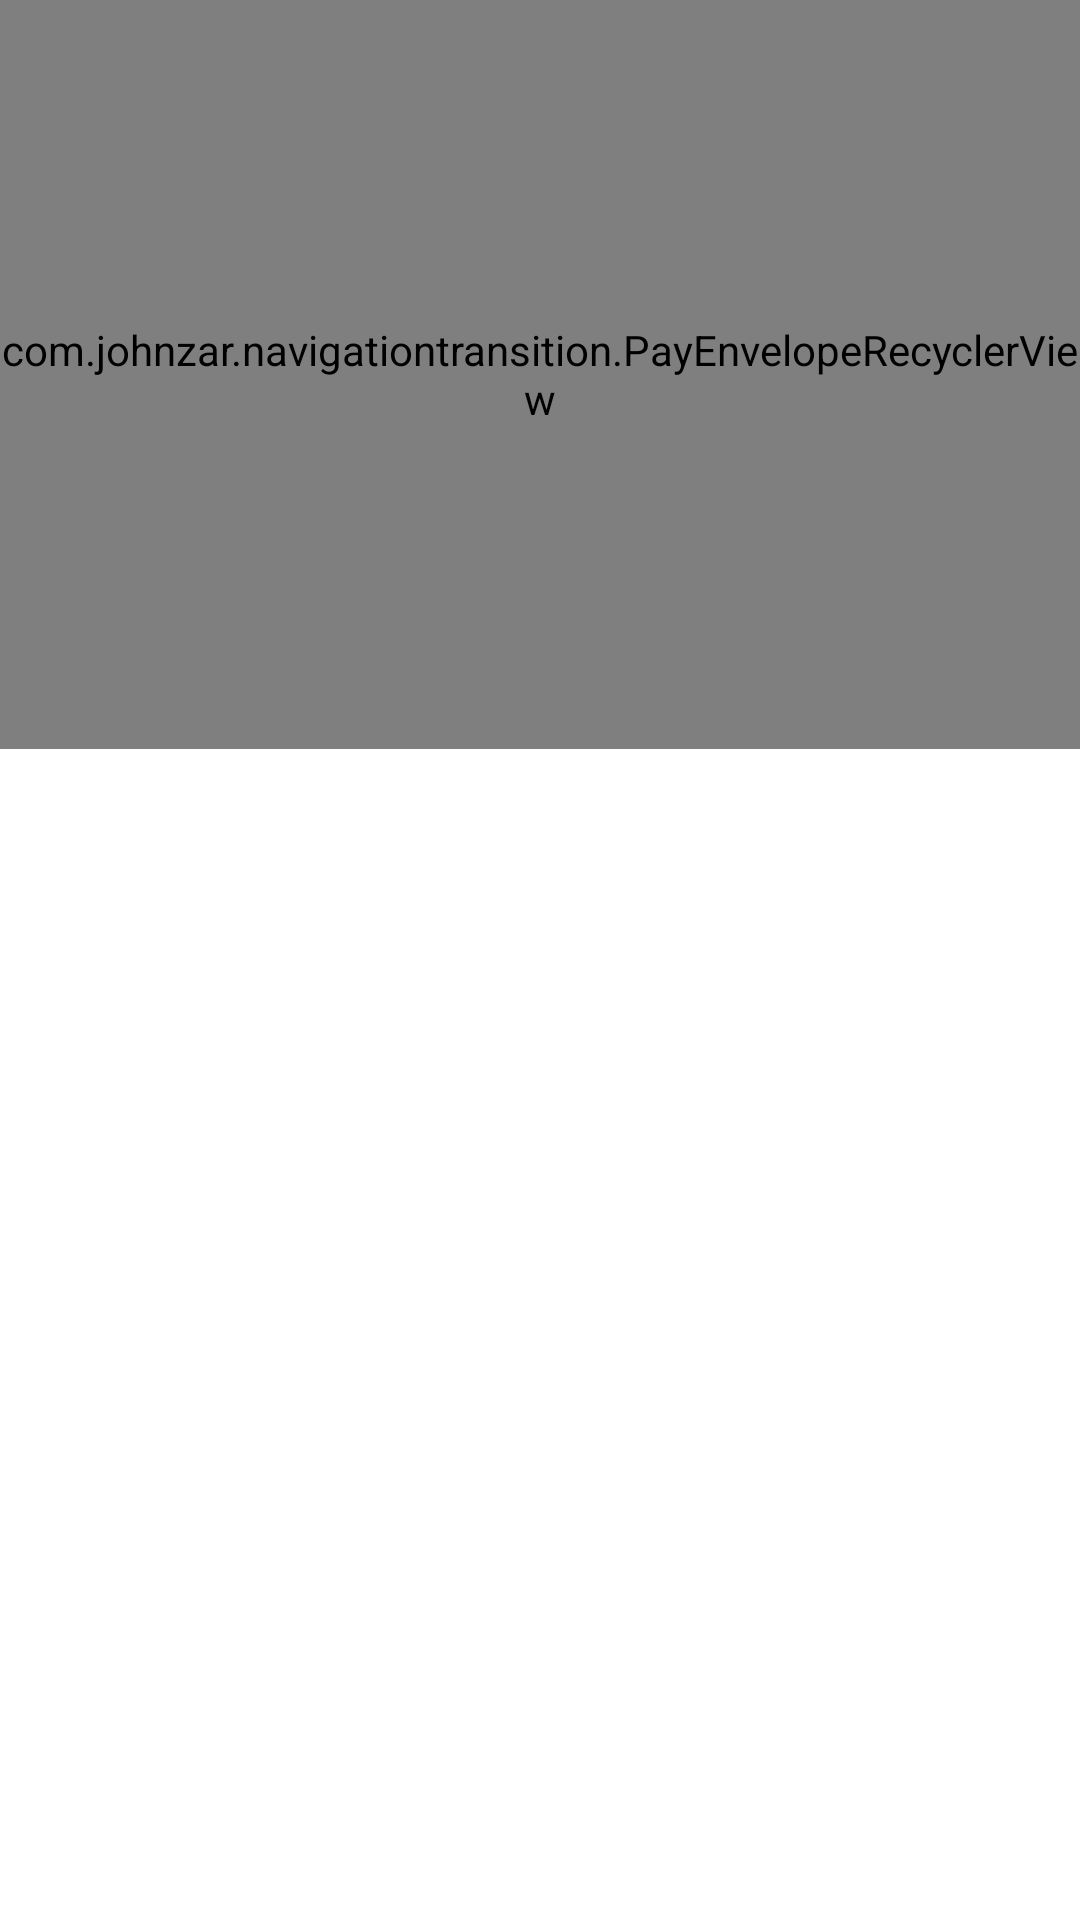

Write the Android layout XML for this screen, with the resource values it uses.
<!-- AndroidManifest.xml: application theme Theme.NavigationTransition -->
<!-- res/layout/fragment_second.xml -->
<?xml version="1.0" encoding="utf-8"?>
<layout xmlns:android="http://schemas.android.com/apk/res/android"
    xmlns:app="http://schemas.android.com/apk/res-auto"
    xmlns:tools="http://schemas.android.com/tools">

    <data>

        <import type="android.view.View" />

        <variable
            name="isContainEnvelope"
            type="boolean" />
    </data>

    <androidx.constraintlayout.widget.ConstraintLayout
        android:layout_width="match_parent"
        android:layout_height="match_parent"
        tools:background="@color/translucent">

        <com.example.navigationtransition.StatusBarCoverView
            android:layout_width="match_parent"
            android:layout_height="0dp"
            app:layout_constraintTop_toTopOf="parent" />

        <androidx.constraintlayout.widget.ConstraintLayout
            android:id="@+id/top_empty_layout"
            android:layout_width="match_parent"
            android:layout_height="0dp"
            android:background="@android:color/transparent"
            android:visibility="@{isContainEnvelope==true?View.GONE:View.VISIBLE,default = visible}"
            app:layout_constraintHeight_percent="0.39"
            app:layout_constraintTop_toTopOf="parent" />

        <androidx.constraintlayout.widget.ConstraintLayout
            android:id="@+id/top_envelope_layout"
            android:layout_width="match_parent"
            android:layout_height="0dp"
            android:background="@android:color/darker_gray"
            android:visibility="@{isContainEnvelope==false?View.GONE:View.VISIBLE,default = visible}"
            app:layout_constraintHeight_percent="0.39"
            app:layout_constraintTop_toTopOf="parent">

            <androidx.appcompat.widget.AppCompatImageView
                android:id="@+id/iv_envelope"
                android:layout_width="wrap_content"
                android:layout_height="wrap_content"
                android:src="@drawable/img_envelope_02"
                app:layout_constraintBottom_toBottomOf="parent"
                app:layout_constraintEnd_toEndOf="parent"
                app:layout_constraintStart_toStartOf="parent"
                app:layout_constraintTop_toTopOf="parent" />

            <com.example.navigationtransition.PayEnvelopeRecyclerView
                android:id="@+id/rcv_envelope"
                android:layout_width="match_parent"
                android:layout_height="match_parent"
                tools:listitem="@layout/item_envelope" />

        </androidx.constraintlayout.widget.ConstraintLayout>


        <androidx.constraintlayout.widget.ConstraintLayout
            android:id="@+id/root_lyt_money_info"
            android:layout_width="match_parent"
            android:layout_height="0dp"
            android:background="@drawable/bg_upside_rounded"
            app:layout_constraintBottom_toBottomOf="parent"
            app:layout_constraintHeight_percent="0.65">

            <TextView
                android:id="@+id/tv_money"
                android:layout_width="wrap_content"
                android:layout_height="wrap_content"
                android:gravity="center_horizontal"
                android:lineSpacingExtra="14sp"
                android:textColor="@color/black"
                android:textSize="40sp"
                android:textStyle="bold"
                app:layout_constraintBottom_toBottomOf="parent"
                app:layout_constraintEnd_toEndOf="parent"
                app:layout_constraintStart_toStartOf="parent"
                app:layout_constraintTop_toTopOf="parent"
                tools:text="246,000원" />

            <View
                android:layout_width="match_parent"
                android:layout_height="wrap_content"
                app:layout_constraintBottom_toBottomOf="parent" />

            <View
                android:layout_width="match_parent"
                android:layout_height="wrap_content"
                app:layout_constraintBottom_toBottomOf="parent" />

            <View
                android:layout_width="match_parent"
                android:layout_height="wrap_content"
                app:layout_constraintBottom_toBottomOf="parent" />

            <View
                android:layout_width="match_parent"
                android:layout_height="wrap_content"
                app:layout_constraintBottom_toBottomOf="parent" />

            <View
                android:layout_width="match_parent"
                android:layout_height="wrap_content"
                app:layout_constraintBottom_toBottomOf="parent" />

        </androidx.constraintlayout.widget.ConstraintLayout>

    </androidx.constraintlayout.widget.ConstraintLayout>

</layout>
<!-- res/layout/item_envelope.xml (included above) -->
<?xml version="1.0" encoding="utf-8"?>
<layout xmlns:android="http://schemas.android.com/apk/res/android"
    xmlns:tools="http://schemas.android.com/tools">
    <LinearLayout
        android:layout_width="132dp"
        android:layout_height="match_parent"
        android:gravity="center">
        <TextView
            android:id="@+id/tv_message"
            android:layout_width="wrap_content"
            android:layout_height="wrap_content"
            android:gravity="center"
            android:textColor="@color/white"
            android:textSize="18sp"
            android:textStyle="normal"
            tools:text="축하해요"
            tools:textColor="@color/black" />
    </LinearLayout>
</layout>
<!-- resources referenced by this layout -->
<resources>
  <!-- drawable img_envelope_02: png bitmap (drawable-hdpi, 1257 bytes) -->
  <style name="Theme.NavigationTransition" parent="Theme.MaterialComponents.DayNight.DarkActionBar">
          
          <item name="colorPrimary">@color/purple_500</item>
          <item name="colorPrimaryVariant">@color/purple_700</item>
          <item name="colorOnPrimary">@color/white</item>
          
          <item name="colorSecondary">@color/teal_200</item>
          <item name="colorSecondaryVariant">@color/teal_700</item>
          <item name="colorOnSecondary">@color/black</item>
          
          <item name="android:statusBarColor" tools:targetApi="l">?attr/colorPrimaryVariant</item>
          
      </style>
  <!-- not gathered from this repository: default colours our renderer supplied (Android Studio template values) -->
  <color name="purple_500">#FF6200EE</color>
  <color name="purple_700">#FF3700B3</color>
  <color name="teal_200">#FF03DAC5</color>
  <color name="teal_700">#FF018786</color>
  <color name="black">#FF000000</color>
  <color name="white">#FFFFFFFF</color>
</resources>
